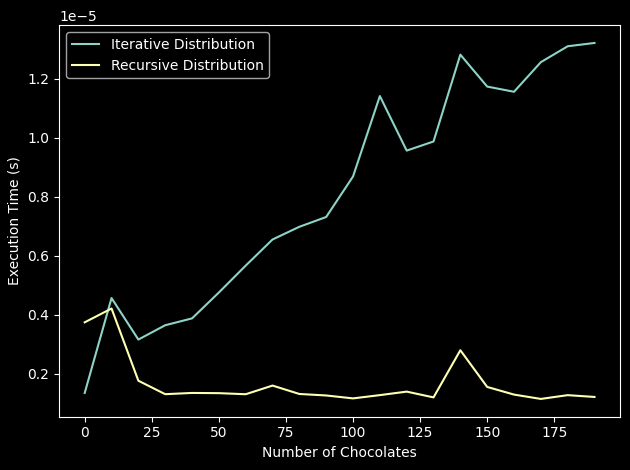
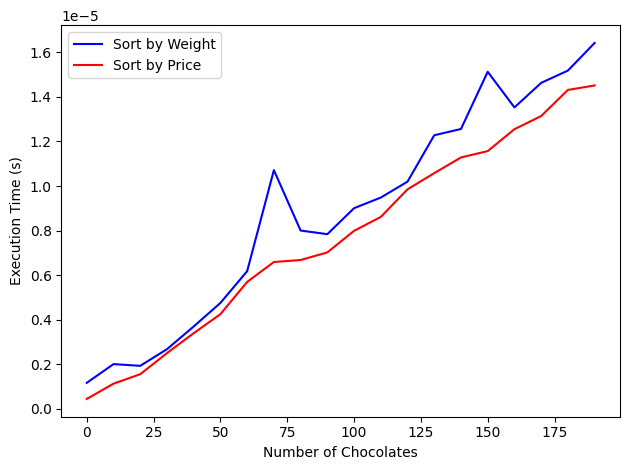
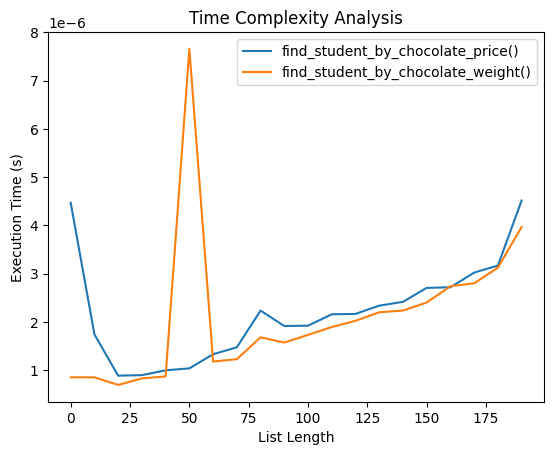

Python code for these plots, in order:
# Graphs coding:
# Task 1 graph:
import random
import time
import matplotlib.pyplot as plt

class Chocolate:
    def __init__(self, id, weight, price, type):
        self.id = id
        self.weight = weight
        self.price = price
        self.type = type

def dIterative(chocolates, students):
    distributed_chocolates = {}
    student_index = 0
    for chocolate in chocolates:
        if student_index >= len(students):
            student_index = 0
        student = students[student_index]
        if student not in distributed_chocolates:
            distributed_chocolates[student] = []
        distributed_chocolates[student].append(chocolate)
        student_index += 1
    return distributed_chocolates

def dRecursive(chocolates, students, distributed_chocolates=None, student_index=0):
    if distributed_chocolates is None:
        distributed_chocolates = {}
    if student_index >= len(students):
        return distributed_chocolates
    student = students[student_index]
    if student not in distributed_chocolates:
        distributed_chocolates[student] = []
    if chocolates:
        distributed_chocolates[student].append(chocolates[student_index % len(chocolates)])
    return dRecursive(chocolates, students, distributed_chocolates, student_index + 1)


if __name__ == "__main__":
    MAX_LEN = 200
    chocolates = [Chocolate("002", 5, 2, "Almond chocolate"), Chocolate("005", 7, 4, "Peanut butter chocolate"),
                  Chocolate("007", 6, 3, "Hazelnut chocolate"), Chocolate("010", 8, 5, "Mint chocolate"),
                  Chocolate("013", 4, 3, "Spicy chocolate"), Chocolate("016", 6, 4, "Orange chocolate")]
    students = ["Dana", "Jamila", "Shamma", "Shaikah", "Salama", "Asma"]

    lengths_iterative = []
    times_iterative = []
    lengths_recursive = []
    times_recursive = []

    for length in range(0, MAX_LEN, 10):
        random_chocolates = [random.choice(chocolates) for _ in range(length)]
        start = time.perf_counter()
        dIterative(random_chocolates, students)
        end = time.perf_counter()
        lengths_iterative.append(length)
        times_iterative.append(end - start)
        start = time.perf_counter()
        dRecursive(random_chocolates, students)
        end = time.perf_counter()

        lengths_recursive.append(length)
        times_recursive.append(end - start)

    plt.style.use("dark_background")
    plt.figure().canvas.manager.set_window_title("Chocolate Distribution Time Complexity")
    plt.xlabel("Number of Chocolates")
    plt.ylabel("Execution Time (s)")
    plt.plot(lengths_iterative, times_iterative, label="Iterative Distribution")
    plt.plot(lengths_recursive, times_recursive, label="Recursive Distribution")
    plt.legend()
    plt.tight_layout()
    plt.show()

# Task 2 graph:
import random
import time
import matplotlib.pyplot as plt

class Chocolate:
    def __init__(self, id, weight, price, type):
        self.id = id
        self.weight = weight
        self.price = price
        self.type = type

def sCWeight(chocolates):
    return sorted(chocolates, key=lambda x: x.weight)

def sCPrice(chocolates):
    return sorted(chocolates, key=lambda x: x.price)


chocolates = [ Chocolate("002", 5, 2, "Almond chocolate"), Chocolate("005", 7, 4, "Peanut butter chocolate"),
    Chocolate("007", 6, 3, "Hazelnut chocolate"), Chocolate("010", 8, 5, "Mint chocolate"),
    Chocolate("013", 4, 3, "Spicy chocolate"), Chocolate("016", 6, 4, "Orange chocolate")]

# Sort chocolates by weight
sorted_by_weight = sCWeight(chocolates)
print("Chocolates sorted by weight:")
for chocolate in sorted_by_weight:
    print(f"ID: {chocolate.id}, Weight: {chocolate.weight}, Price: {chocolate.price}, Type: {chocolate.type}")

# Sort chocolates by price
sPrice = sCPrice(chocolates)
print("\nChocolates sorted by price:")
for chocolate in sPrice:
    print(f"ID: {chocolate.id}, Weight: {chocolate.weight}, Price: {chocolate.price}, Type: {chocolate.type}")



if __name__ == "__main__":
    MAX_LEN = 200
    chocolates = [Chocolate("002", 5, 2, "Almond chocolate"), Chocolate("005", 7, 4, "Peanut butter chocolate"),
                  Chocolate("007", 6, 3, "Hazelnut chocolate"), Chocolate("010", 8, 5, "Mint chocolate"),
                  Chocolate("013", 4, 3, "Spicy chocolate"), Chocolate("016", 6, 4, "Orange chocolate")]

    lengths_weight = []
    times_weight = []
    lengths_price = []
    times_price = []

    for length in range(0, MAX_LEN, 10):
        random_chocolates = [random.choice(chocolates) for _ in range(length)]

        start = time.perf_counter()
        sCWeight(random_chocolates)
        end = time.perf_counter()

        lengths_weight.append(length)
        times_weight.append(end - start)

        start = time.perf_counter()
        sCPrice(random_chocolates)
        end = time.perf_counter()

        lengths_price.append(length)
        times_price.append(end - start)

    plt.style.use("default")
    plt.figure().canvas.manager.set_window_title("Chocolate Sorting Time Complexity")
    plt.xlabel("Number of Chocolates")
    plt.ylabel("Execution Time (s)")
    plt.plot(lengths_weight, times_weight, label="Sort by Weight", color="blue")
    plt.plot(lengths_price, times_price, label="Sort by Price", color="red")
    plt.legend()
    plt.tight_layout()
    plt.show()

#Task 3 graph:
import random
import time
import matplotlib.pyplot as plt

class Chocolate:
    def __init__(self, id, weight, price, type):
        self.id = id
        self.weight = weight
        self.price = price
        self.type = type

def findSCprice(chocolates, price):
    for chocolate in chocolates:
        if chocolate.price == price:
            return chocolate
    return None

def findSCweight(chocolates, weight):
    for chocolate in chocolates:
        if chocolate.weight == weight:
            return chocolate
    return None

if __name__ == "__main__":
    MAX_LEN = 200
    lengths_price = []
    times_price = []
    lengths_weight = []
    times_weight = []

    for length in range(0, MAX_LEN, 10):
        chocolates = [Chocolate(id=i, weight=random.uniform(50, 200), price=random.uniform(1, 10), type='Dark') for i in range(length)]

        start = time.perf_counter()
        findSCprice(chocolates, random.uniform(1, 10))
        end = time.perf_counter()

        lengths_price.append(length)
        times_price.append(end - start)

        start = time.perf_counter()
        findSCweight(chocolates, random.uniform(50, 200))
        end = time.perf_counter()
        lengths_weight.append(length)
        times_weight.append(end - start)

    plt.figure()
    plt.xlabel("List Length")
    plt.ylabel("Execution Time (s)")
    plt.plot(lengths_price, times_price, label="find_student_by_chocolate_price()")
    plt.plot(lengths_weight, times_weight, label="find_student_by_chocolate_weight()")
    plt.legend()
    plt.title("Time Complexity Analysis")
    plt.show()

